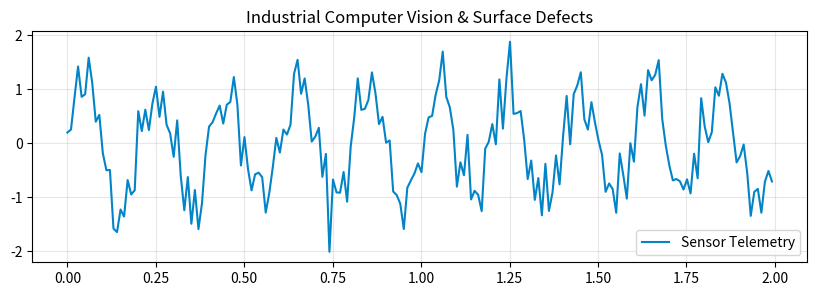

Recreate this plot in Python.
# Step 1: Install & Import Industrial ML Libraries
!pip install -q numpy scipy scikit-learn pandas matplotlib
import numpy as np
import pandas as pd
import scipy.signal as signal
import matplotlib.pyplot as plt
print("✓ Industrial ML environment ready.")


# Step 2: Telemetry Data Processing & Pipeline
# Sandbox Type: cnn_iou_sandbox
np.random.seed(42)
time = np.linspace(0, 10, 1000)
sensor_signal = np.sin(2 * np.pi * 5 * time) + 0.4 * np.random.randn(len(time))
plt.figure(figsize=(10, 3))
plt.plot(time[:200], sensor_signal[:200], color="#0284c7", label="Sensor Telemetry")
plt.title("Industrial Computer Vision & Surface Defects")
plt.legend()
plt.grid(True, alpha=0.3)
plt.show()
